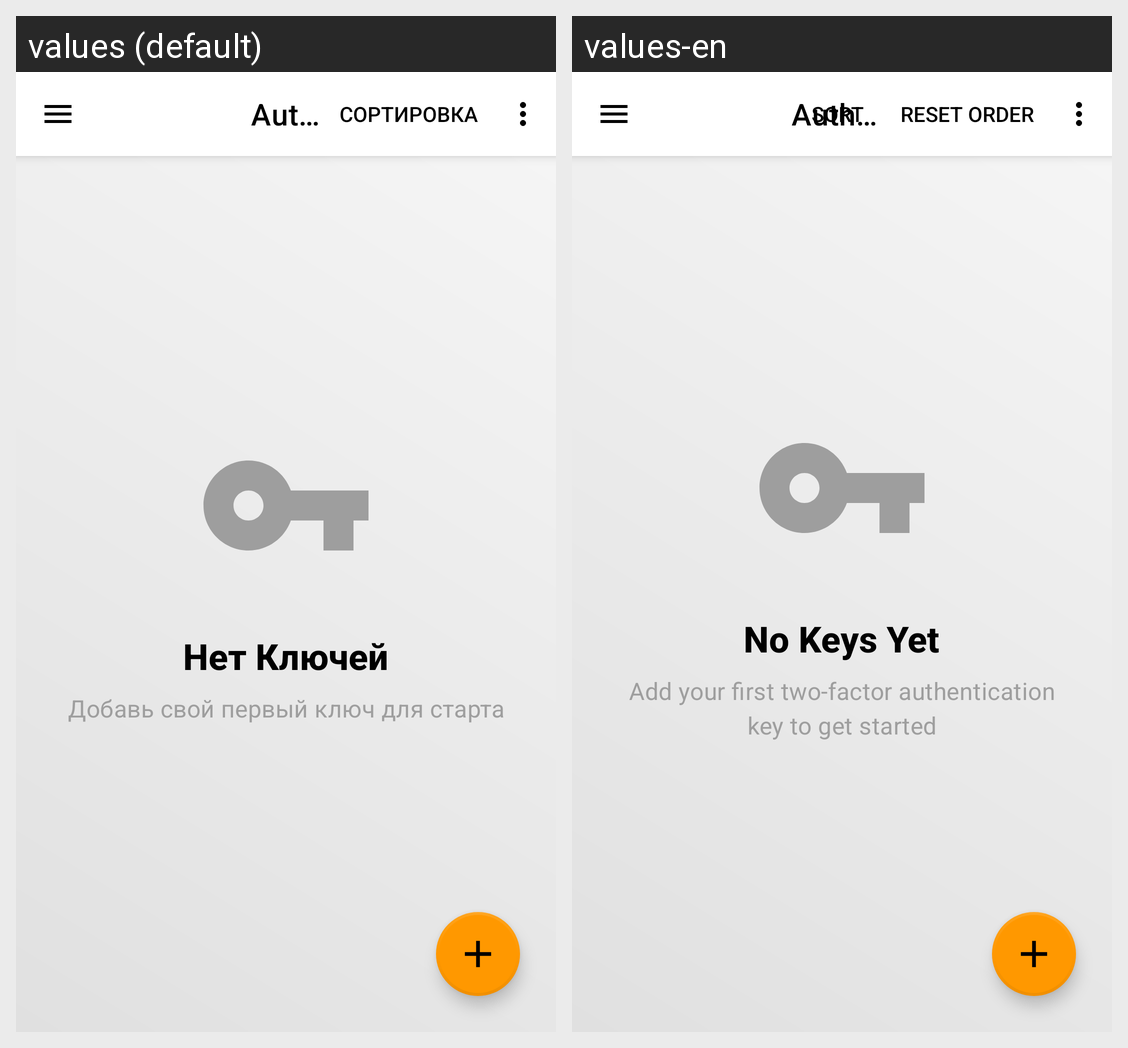

The Android screen above is rendered under two locales of the same app. Produce the string resources it draws, with the default and per-locale values.
Android screen res/layout/activity_main.xml rendered under 2 locales, left to right: values (default), values-en. Device: Nexus 5 (rendered at 1080×1920; each locale shown at half size, 540×960, under a caption strip naming it); theme MyTheme.
Strings drawn on this screen, with the default value and each locale's value (text and hints the layout hard-codes, and strings that could not be matched under every locale, appear in the picture but are not listed):

no_2fa_keys_yet
  values: Нет Ключей
  values-en: No Keys Yet

add_your_first_two_factor_authentication_key_to_get_started
  values: Добавь свой первый ключ для старта
  values-en: Add your first two-factor authentication key to get started
